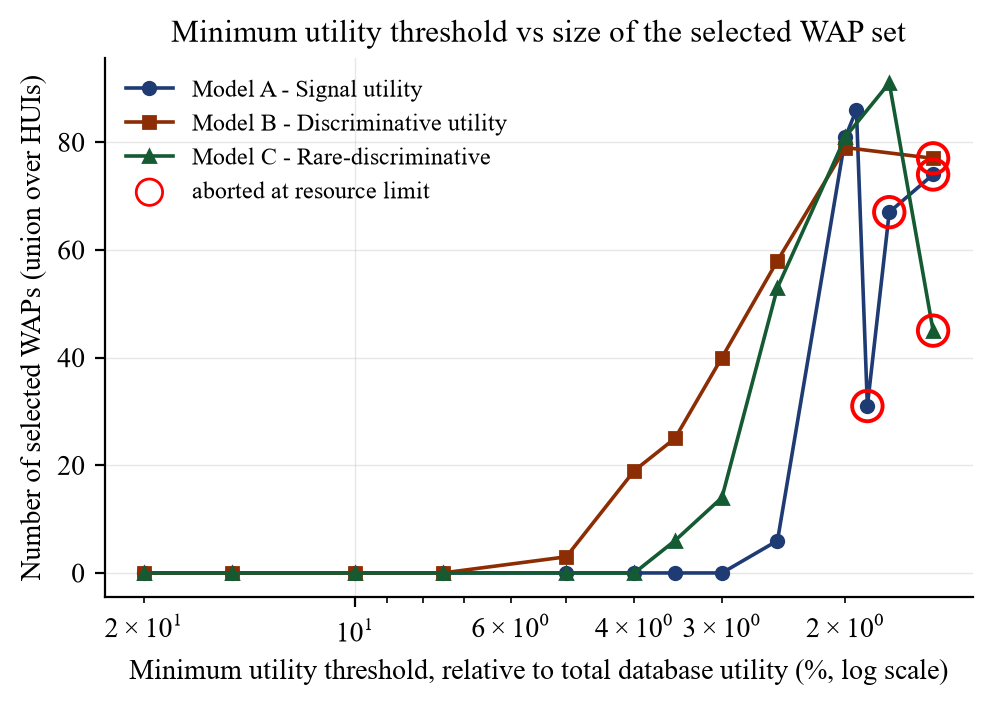

The file beside this chart, header and first rows:
utility_model, rel_minutil_pct, abs_minutil, status, selected_feature_count_union
A_signal, 20.0, 1811648, COMPLETED, 0
A_signal, 15.0, 1358736, COMPLETED, 0
A_signal, 10.0, 905824, COMPLETED, 0
A_signal, 7.5, 679368, COMPLETED, 0
A_signal, 5.0, 452912, COMPLETED, 0
A_signal, 4.0, 362330, COMPLETED, 0
A_signal, 3.5, 317038, COMPLETED, 0
A_signal, 3.0, 271747, COMPLETED, 0
A_signal, 2.5, 226456, COMPLETED, 6
A_signal, 2.0, 181165, COMPLETED, 81
A_signal, 1.929, 174770, COMPLETED, 86
A_signal, 1.861, 168592, ABORTED_RESOURCE_LIMIT, 31
A_signal, 1.732, 156898, ABORTED_RESOURCE_LIMIT, 67
A_signal, 1.5, 135874, ABORTED_RESOURCE_LIMIT, 74
B_discriminative, 20.0, 870860, COMPLETED, 0
B_discriminative, 15.0, 653145, COMPLETED, 0
B_discriminative, 10.0, 435430, COMPLETED, 0
B_discriminative, 7.5, 326572, COMPLETED, 0
B_discriminative, 5.0, 217715, COMPLETED, 3
B_discriminative, 4.0, 174172, COMPLETED, 19
B_discriminative, 3.5, 152400, COMPLETED, 25
B_discriminative, 3.0, 130629, COMPLETED, 40
B_discriminative, 2.5, 108857, COMPLETED, 58
B_discriminative, 2.0, 87086, COMPLETED, 79
B_discriminative, 1.5, 65314, ABORTED_RESOURCE_LIMIT, 77
C_rare_discriminative, 20.0, 1242370, COMPLETED, 0
C_rare_discriminative, 15.0, 931778, COMPLETED, 0
C_rare_discriminative, 10.0, 621185, COMPLETED, 0
C_rare_discriminative, 7.5, 465889, COMPLETED, 0
C_rare_discriminative, 5.0, 310593, COMPLETED, 0
C_rare_discriminative, 4.0, 248474, COMPLETED, 0
C_rare_discriminative, 3.5, 217415, COMPLETED, 6
C_rare_discriminative, 3.0, 186356, COMPLETED, 14
C_rare_discriminative, 2.5, 155296, COMPLETED, 53
C_rare_discriminative, 2.0, 124237, COMPLETED, 81
C_rare_discriminative, 1.732, 107595, COMPLETED, 91
C_rare_discriminative, 1.5, 93178, ABORTED_RESOURCE_LIMIT, 45
